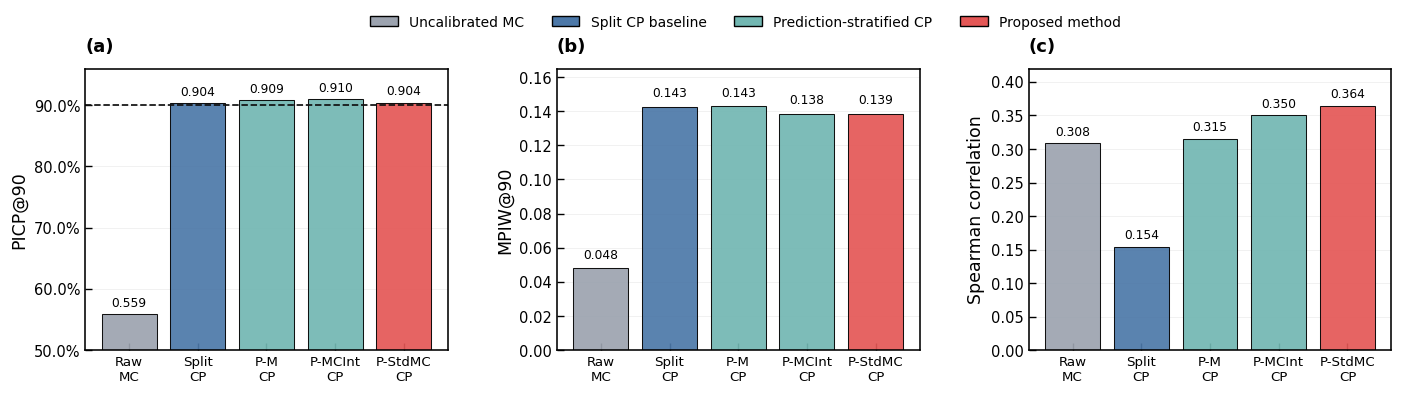

This figure's Python source:
import os
import numpy as np
import pandas as pd
import matplotlib.pyplot as plt
from matplotlib.ticker import PercentFormatter
from matplotlib.patches import Patch


# ============================================================
# 1. 输出路径
# ============================================================
OUT_DIR = r"E:\PV_RL_Project\paper_figures\fig4_interval_comparison"
os.makedirs(OUT_DIR, exist_ok=True)


# ============================================================
# 2. 最终统一指标
# ============================================================
data = [
    {
        "method": "Raw MC",
        "short_name": "Raw\nMC",
        "PICP": 0.5590034965,
        "MPIW": 0.0480095643,
        "Median_width": 0.0488330230,
        "Spearman": 0.3083050828,
    },
    {
        "method": "Split CP",
        "short_name": "Split\nCP",
        "PICP": 0.9038461538,
        "MPIW": 0.1425909005,
        "Median_width": 0.1600073260,
        "Spearman": 0.1536770744,
    },
    {
        "method": "Pred-L-Mondrian CP",
        "short_name": "P-M\nCP",
        "PICP": 0.9087995338,
        "MPIW": 0.1429719598,
        "Median_width": 0.1442243825,
        "Spearman": 0.3152217353,
    },
    {
        "method": "Pred-L-Mondrian MC-Interval CP",
        "short_name": "P-MCInt\nCP",
        "PICP": 0.9095279720,
        "MPIW": 0.1384755069,
        "Median_width": 0.1385221412,
        "Spearman": 0.3500684125,
    },
    {
        "method": "Pred-L-Mondrian Std-MC CP",
        "short_name": "P-StdMC\nCP",
        "PICP": 0.9042832168,
        "MPIW": 0.1386212757,
        "Median_width": 0.1221266551,
        "Spearman": 0.3643061705,
    },
]

df = pd.DataFrame(data)
df.to_csv(os.path.join(OUT_DIR, "fig4_interval_method_comparison_data.csv"),
          index=False, encoding="utf-8-sig")


# ============================================================
# 3. 论文风格参数
# ============================================================
plt.rcParams.update({
    "font.family": "Times New Roman",
    "font.size": 11,
    "axes.labelsize": 12.5,
    "axes.titlesize": 13,
    "xtick.labelsize": 9.6,
    "ytick.labelsize": 10.5,
    "legend.fontsize": 9.5,
    "axes.linewidth": 1.15,
    "xtick.major.width": 1.0,
    "ytick.major.width": 1.0,
    "savefig.dpi": 600,
    "pdf.fonttype": 42,
    "ps.fonttype": 42,
})


# ============================================================
# 4. 配色
# ============================================================
COLOR_RAW = "#9CA3AF"       # 灰色：未校准
COLOR_BASE = "#4C78A8"      # 蓝色：基线
COLOR_IMPROVE = "#72B7B2"   # 青色：改进方法
COLOR_MAIN = "#E45756"      # 红色：最终主方法
COLOR_TARGET = "#111111"

colors = [
    COLOR_RAW,
    COLOR_BASE,
    COLOR_IMPROVE,
    COLOR_IMPROVE,
    COLOR_MAIN
]


# ============================================================
# 5. 工具函数
# ============================================================
def add_panel_label(ax, label):
    ax.text(
        0.0,
        1.045,
        label,
        transform=ax.transAxes,
        fontsize=13,
        fontweight="bold",
        va="bottom",
        ha="left",
        clip_on=False
    )


def style_axis(ax):
    ax.tick_params(direction="in", length=5, width=1.0)
    ax.grid(True, axis="y", linewidth=0.45, alpha=0.28)
    ax.set_axisbelow(True)


def add_value_labels(ax, x, y, fmt="{:.3f}", y_offset=0.008, fontsize=8.8):
    for xi, yi in zip(x, y):
        ax.text(
            xi,
            yi + y_offset,
            fmt.format(yi),
            ha="center",
            va="bottom",
            fontsize=fontsize
        )


# ============================================================
# 6. 作图
# ============================================================
fig, axes = plt.subplots(1, 3, figsize=(14.2, 4.4))

plt.subplots_adjust(
    left=0.065,
    right=0.985,
    top=0.88,
    bottom=0.24,
    wspace=0.30
)

x = np.arange(len(df))
xticklabels = df["short_name"].tolist()


# ------------------------------------------------------------
# (a) PICP@90
# ------------------------------------------------------------
ax = axes[0]

ax.bar(
    x,
    df["PICP"],
    color=colors,
    edgecolor="black",
    linewidth=0.75,
    alpha=0.92
)

ax.axhline(
    0.90,
    color=COLOR_TARGET,
    linestyle="--",
    linewidth=1.25
)

ax.set_ylabel("PICP@90")
ax.set_ylim(0.50, 0.96)
ax.set_xticks(x)
ax.set_xticklabels(xticklabels)
ax.yaxis.set_major_formatter(PercentFormatter(1.0))
style_axis(ax)
add_value_labels(ax, x, df["PICP"], fmt="{:.3f}", y_offset=0.008)
add_panel_label(ax, "(a)")

# 在虚线旁边标注目标，不放图例，避免拥挤
# ax.text(
#   4.55,
#   0.902,
#   "90% target",
#   ha="right",
#   va="bottom",
#   fontsize=9,
#   color=COLOR_TARGET
# )


# ------------------------------------------------------------
# (b) MPIW@90
# ------------------------------------------------------------
ax = axes[1]

ax.bar(
    x,
    df["MPIW"],
    color=colors,
    edgecolor="black",
    linewidth=0.75,
    alpha=0.92
)

ax.set_ylabel("MPIW@90")
ax.set_ylim(0.00, 0.165)
ax.set_xticks(x)
ax.set_xticklabels(xticklabels)
style_axis(ax)
add_value_labels(ax, x, df["MPIW"], fmt="{:.3f}", y_offset=0.004)
add_panel_label(ax, "(b)")

# 标注越低越好
# ax.text(
#    0.98,
#    0.94,
#    "lower is better",
#    transform=ax.transAxes,
#    ha="right",
#    va="top",
#    fontsize=9,
#    color="#374151"
# )


# ------------------------------------------------------------
# (c) Spearman(width, error)
# ------------------------------------------------------------
ax = axes[2]

ax.bar(
    x,
    df["Spearman"],
    color=colors,
    edgecolor="black",
    linewidth=0.75,
    alpha=0.92
)

ax.set_ylabel("Spearman correlation")
ax.set_ylim(0.00, 0.42)
ax.set_xticks(x)
ax.set_xticklabels(xticklabels)
style_axis(ax)
add_value_labels(ax, x, df["Spearman"], fmt="{:.3f}", y_offset=0.008)
add_panel_label(ax, "(c)")

# 标注越高越好
# ax.text(
#    0.98,
#    0.94,
#    "higher is better",
#   transform=ax.transAxes,
#    ha="right",
#    va="top",
#    fontsize=9,
#    color="#374151"
# )


# ============================================================
# 7. 总图例
# ============================================================
legend_handles = [
    Patch(facecolor=COLOR_RAW, edgecolor="black", label="Uncalibrated MC"),
    Patch(facecolor=COLOR_BASE, edgecolor="black", label="Split CP baseline"),
    Patch(facecolor=COLOR_IMPROVE, edgecolor="black", label="Prediction-stratified CP"),
    Patch(facecolor=COLOR_MAIN, edgecolor="black", label="Proposed method"),
]

fig.legend(
    handles=legend_handles,
    loc="upper center",
    bbox_to_anchor=(0.53, 1.03),
    ncol=4,
    frameon=False,
    fontsize=10
)


# ============================================================
# 8. 保存
# ============================================================
png_path = os.path.join(OUT_DIR, "fig4_interval_method_comparison.png")
pdf_path = os.path.join(OUT_DIR, "fig4_interval_method_comparison.pdf")
svg_path = os.path.join(OUT_DIR, "fig4_interval_method_comparison.svg")

plt.savefig(png_path, dpi=600, bbox_inches="tight")
plt.savefig(pdf_path, bbox_inches="tight")
plt.savefig(svg_path, bbox_inches="tight")
plt.show()

print("\nSaved:")
print(png_path)
print(pdf_path)
print(svg_path)

print("\nData:")
print(df)
